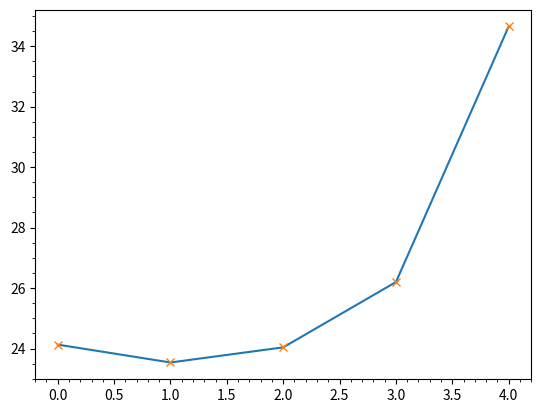

Reproduce this figure in Python. (Note: this script raises an exception after producing the figure.)
#!/usr/bin/env python3
# -*- coding: utf-8 -*-
"""
Created on Sat Feb 17 11:24:54 2018

[redacted]
"""
import matplotlib.pyplot as plt
import numpy as np

sarprsity = np.array([	24.13,	23.54,	24.04, 26.1996, 34.65])
lrl2 =	np.array([0.9913,	1,		0.9993,	1, 		0.9927])
lrl3 =	np.array([0.9903,	0.9933,	0.9893, 0.9950, 0.9827])
ZFl2 =	np.array([0.964,	0.9393,	0.9747,	0.9553, 0.3147])
ZFl3 =	np.array([0.8287,	0.8283,	0.8543, 0.8437, 0.4857])


plt.close('all')
 
plt.figure()
plt.plot(sarprsity)
plt.plot(sarprsity, 'x')
plt.minorticks_on()
plt.grid(b = True, which='minor',linestyle='--')
plt.title('sparsity level for different dictionaries')
plt.ylabel('Sparsity level')
plt.xticks(range(4), ('FDDLO', 'beta=0.1', 'beta=1', 'beta=5', 'beta=10'))

plt.figure()
plt.plot(lrl2)
plt.plot(lrl3)
plt.plot(ZFl2)
plt.plot(ZFl3)
plt.plot(lrl2, 'x')
plt.plot(lrl3, 'x')
plt.plot(ZFl2, 'x')
plt.plot(ZFl3, 'x')
plt.minorticks_on()
plt.grid(b = True, which='both',linestyle='--')
plt.title('classification accuracy for different dictionaries')
plt.legend(['logistic regression for L =2','logistic regression for L =3', 'Zero forcing for L =2', 'Zero forcing for L =3'])
plt.ylabel('accuracy')
plt.xticks(range(5), ('FDDLO', 'beta=0.1', 'beta=1', 'beta=5','beta=10'))

plt.show()